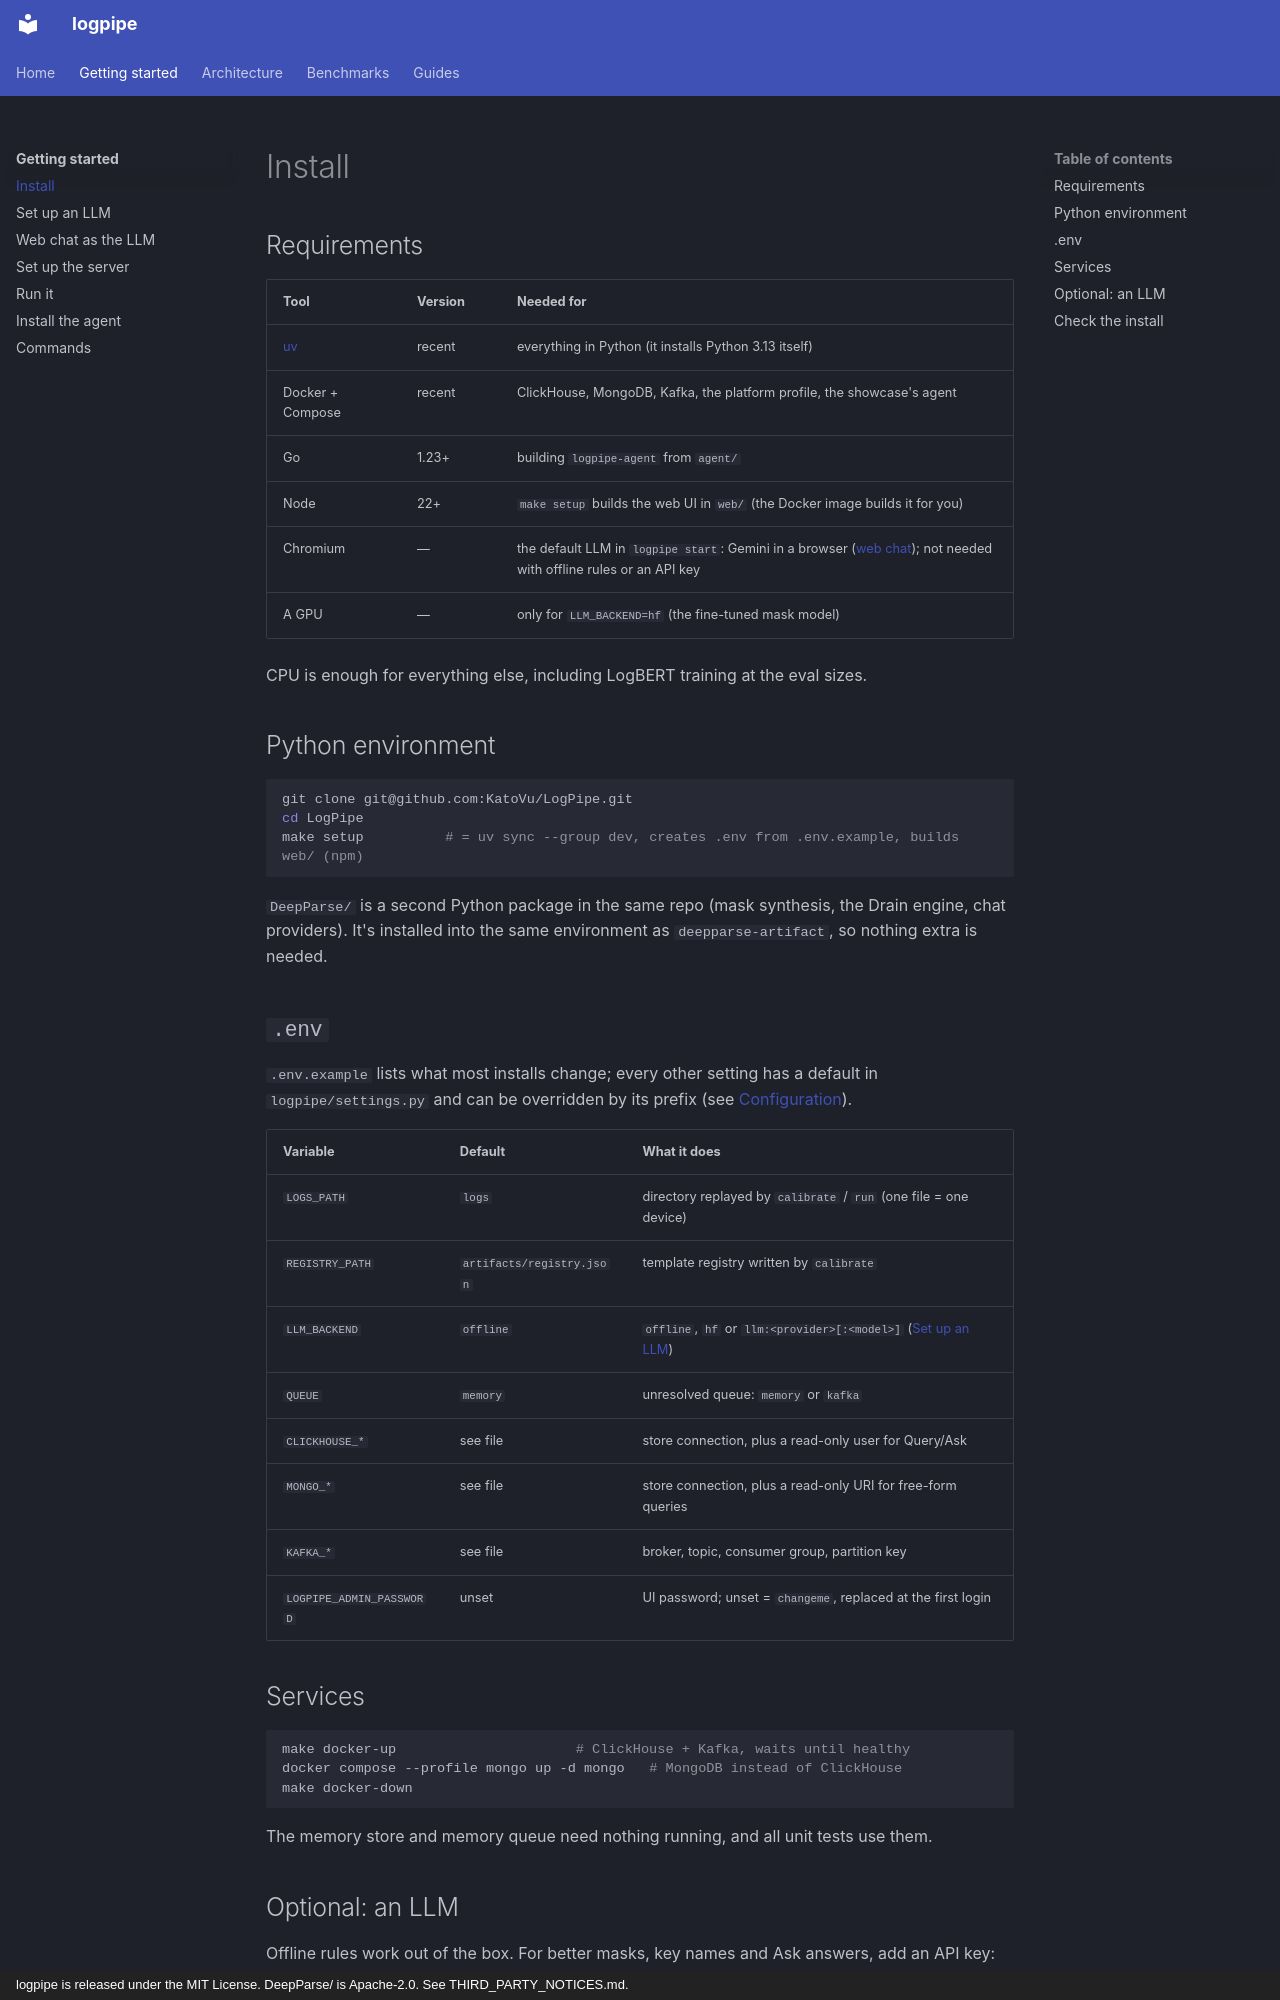

repository: KatoVu/LogPipe · page: getting-started/install/index.html · generator: mkdocs · copyright: logpipe is released under the MIT License. DeepParse/ is Apache-2.0. See THIRD_PARTY_NOTICES.md.

# Install

## Requirements

| Tool | Version | Needed for |
|---|---|---|
| [uv](https://docs.astral.sh/uv/) | recent | everything in Python (it installs Python 3.13 itself) |
| Docker + Compose | recent | ClickHouse, MongoDB, Kafka, the platform profile, the showcase's agent |
| Go | 1.23+ | building `logpipe-agent` from `agent/` |
| Node | 22+ | `make setup` builds the web UI in `web/` (the Docker image builds it for you) |
| Chromium | — | the default LLM in `logpipe start`: Gemini in a browser ([web chat](web-chat.md)); not needed with offline rules or an API key |
| A GPU | — | only for `LLM_BACKEND=hf` (the fine-tuned mask model) |

CPU is enough for everything else, including LogBERT training at the eval sizes.

## Python environment

```sh
git clone git@github.com:KatoVu/LogPipe.git
cd LogPipe
make setup          # = uv sync --group dev, creates .env from .env.example, builds web/ (npm)
```

`DeepParse/` is a second Python package in the same repo (mask synthesis, the Drain engine, chat
providers). It's installed into the same environment as
`deepparse-artifact`, so nothing extra is needed.

## `.env`

`.env.example` lists what most installs change; every other setting has a default in
`logpipe/settings.py` and can be overridden by its prefix (see [Configuration](../guides/configuration.md)).

| Variable | Default | What it does |
|---|---|---|
| `LOGS_PATH` | `logs` | directory replayed by `calibrate` / `run` (one file = one device) |
| `REGISTRY_PATH` | `artifacts/registry.json` | template registry written by `calibrate` |
| `LLM_BACKEND` | `offline` | `offline`, `hf` or `llm:<provider>[:<model>]` ([Set up an LLM](llm.md)) |
| `QUEUE` | `memory` | unresolved queue: `memory` or `kafka` |
| `CLICKHOUSE_*` | see file | store connection, plus a read-only user for Query/Ask |
| `MONGO_*` | see file | store connection, plus a read-only URI for free-form queries |
| `KAFKA_*` | see file | broker, topic, consumer group, partition key |
| `LOGPIPE_ADMIN_PASSWORD` | unset | UI password; unset = `changeme`, replaced at the first login |
